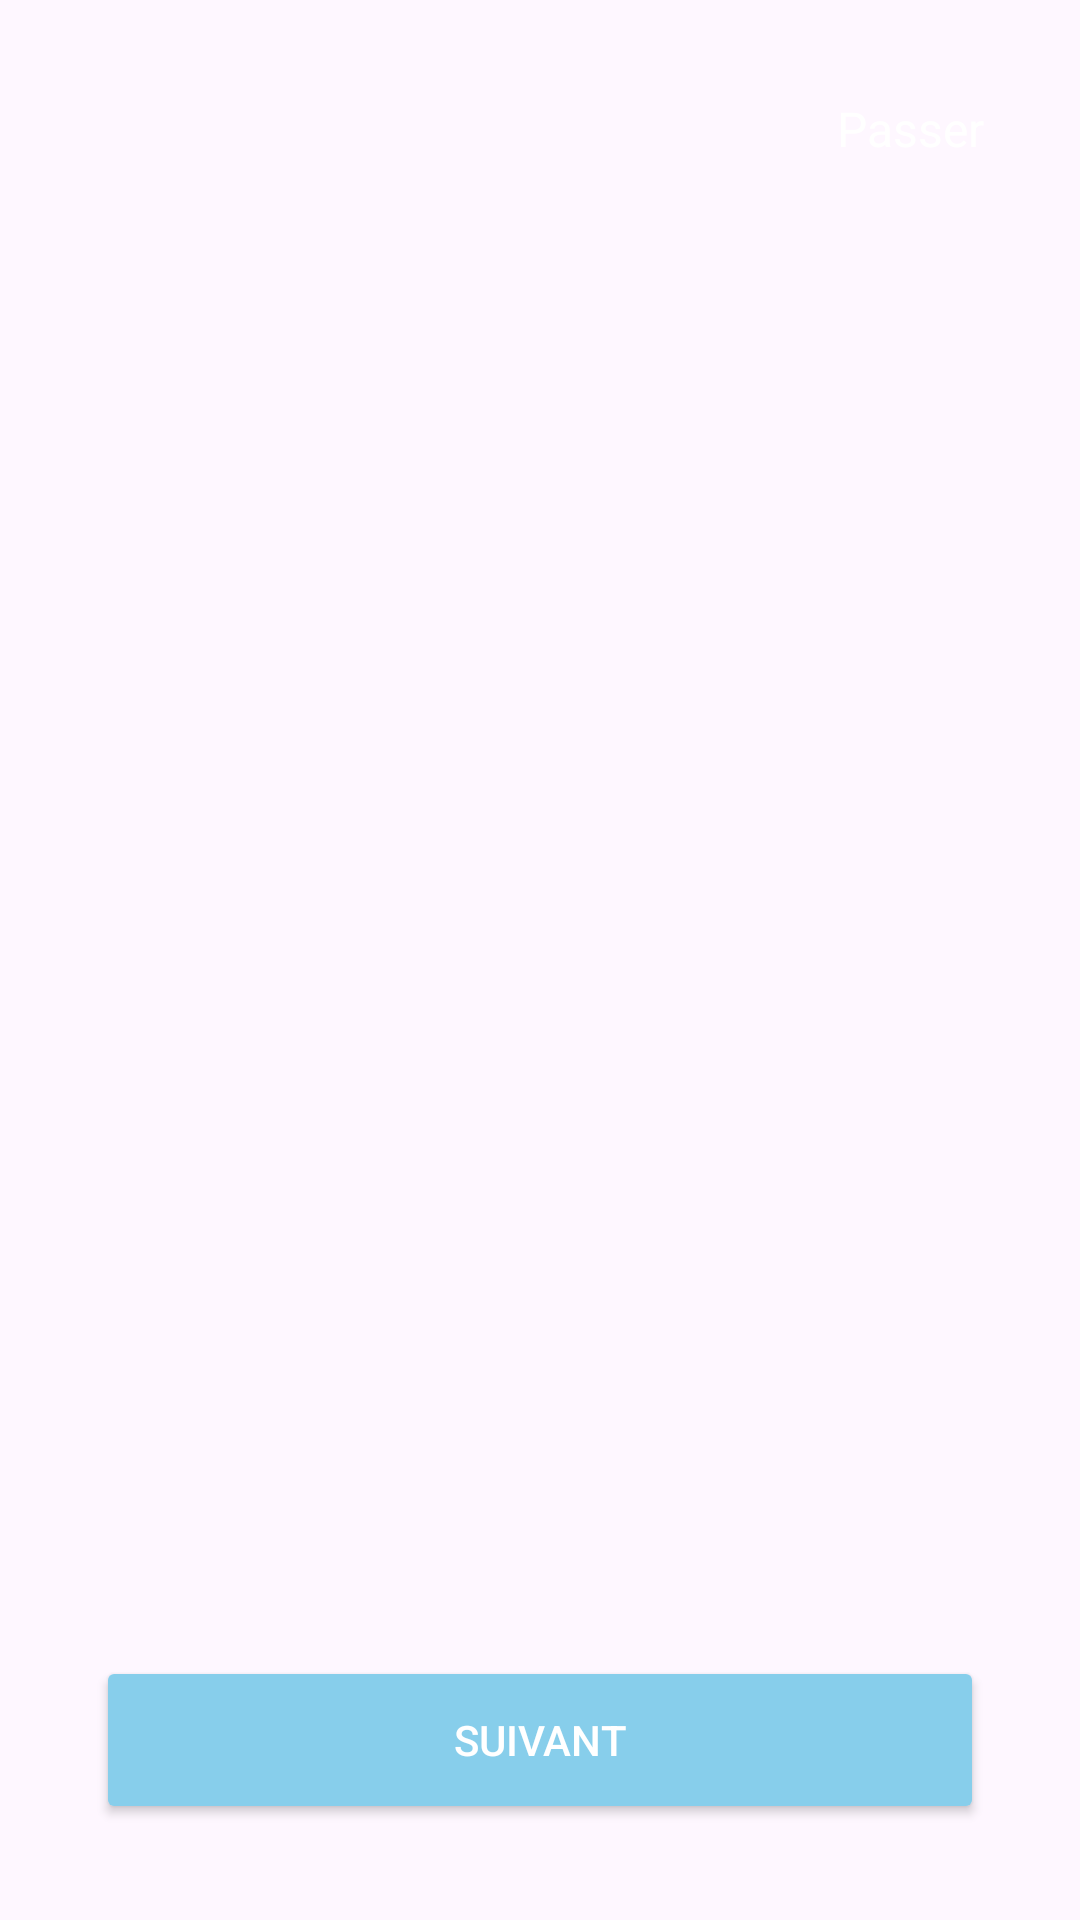

Reconstruct the res/layout file that produces this screen, plus the resources it refers to.
<!-- AndroidManifest.xml: activity theme Theme.DrinkUp -->
<!-- res/layout/activity_onboarding.xml -->
<?xml version="1.0" encoding="utf-8"?>
<androidx.constraintlayout.widget.ConstraintLayout
    xmlns:android="http://schemas.android.com/apk/res/android"
    xmlns:app="http://schemas.android.com/apk/res-auto"
    android:layout_width="match_parent"
    android:layout_height="match_parent"
    android:background="@drawable/gradient_background">

    <androidx.viewpager2.widget.ViewPager2
        android:id="@+id/view_pager"
        android:layout_width="match_parent"
        android:layout_height="0dp"
        app:layout_constraintTop_toTopOf="parent"
        app:layout_constraintBottom_toTopOf="@id/tab_layout"
        app:layout_constraintStart_toStartOf="parent"
        app:layout_constraintEnd_toEndOf="parent"/>

    <com.google.android.material.tabs.TabLayout
        android:id="@+id/tab_layout"
        android:layout_width="wrap_content"
        android:layout_height="wrap_content"
        android:layout_marginBottom="100dp"
        app:tabBackground="@drawable/tab_selector"
        app:tabIndicatorHeight="0dp"
        app:tabGravity="center"
        app:layout_constraintBottom_toTopOf="@id/btn_next"
        app:layout_constraintStart_toStartOf="parent"
        app:layout_constraintEnd_toEndOf="parent"/>

    <Button
        android:id="@+id/btn_next"
        android:layout_width="0dp"
        android:layout_height="56dp"
        android:text="@string/next"
        android:textColor="@color/white"
        android:backgroundTint="#87CEEB"
        android:layout_marginStart="32dp"
        android:layout_marginEnd="32dp"
        android:layout_marginBottom="32dp"
        app:layout_constraintBottom_toBottomOf="parent"
        app:layout_constraintStart_toStartOf="parent"
        app:layout_constraintEnd_toEndOf="parent"/>

    <TextView
        android:id="@+id/btn_skip"
        android:layout_width="wrap_content"
        android:layout_height="wrap_content"
        android:text="@string/skip"
        android:textColor="@color/white"
        android:textSize="16sp"
        android:padding="16dp"
        app:layout_constraintTop_toTopOf="parent"
        app:layout_constraintEnd_toEndOf="parent"
        android:layout_margin="16dp"/>

</androidx.constraintlayout.widget.ConstraintLayout>
<!-- resources referenced by this layout -->
<resources>
  <color name="white">#FFFFFF</color>
  <!-- drawable tab_selector (drawable) -->
  <?xml version="1.0" encoding="utf-8"?>
  <selector xmlns:android="http://schemas.android.com/apk/res/android">
      <item android:state_selected="true">
          <shape android:shape="oval">
              <solid android:color="@color/white"/>
              <size android:width="8dp" android:height="8dp"/>
          </shape>
      </item>
      <item>
          <shape android:shape="oval">
              <solid android:color="@color/white_alpha_40"/>
              <size android:width="8dp" android:height="8dp"/>
          </shape>
      </item>
  </selector>
  <string name="next">Suivant</string>
  <string name="skip">Passer</string>
  <style name="Theme.DrinkUp" parent="Base.Theme.DrinkUp" />
  <color name="white_alpha_40">#66FFFFFF</color>
  <style name="Base.Theme.DrinkUp" parent="Theme.Material3.Light.NoActionBar">
          <item name="colorPrimary">@color/blue_primary</item>
          <item name="colorOnPrimary">@color/white</item>
          <item name="android:statusBarColor">@color/blue_primary</item>
          <item name="android:navigationBarColor">@color/blue_primary</item>
      </style>
  <color name="blue_primary">#4A90E2</color>
</resources>
